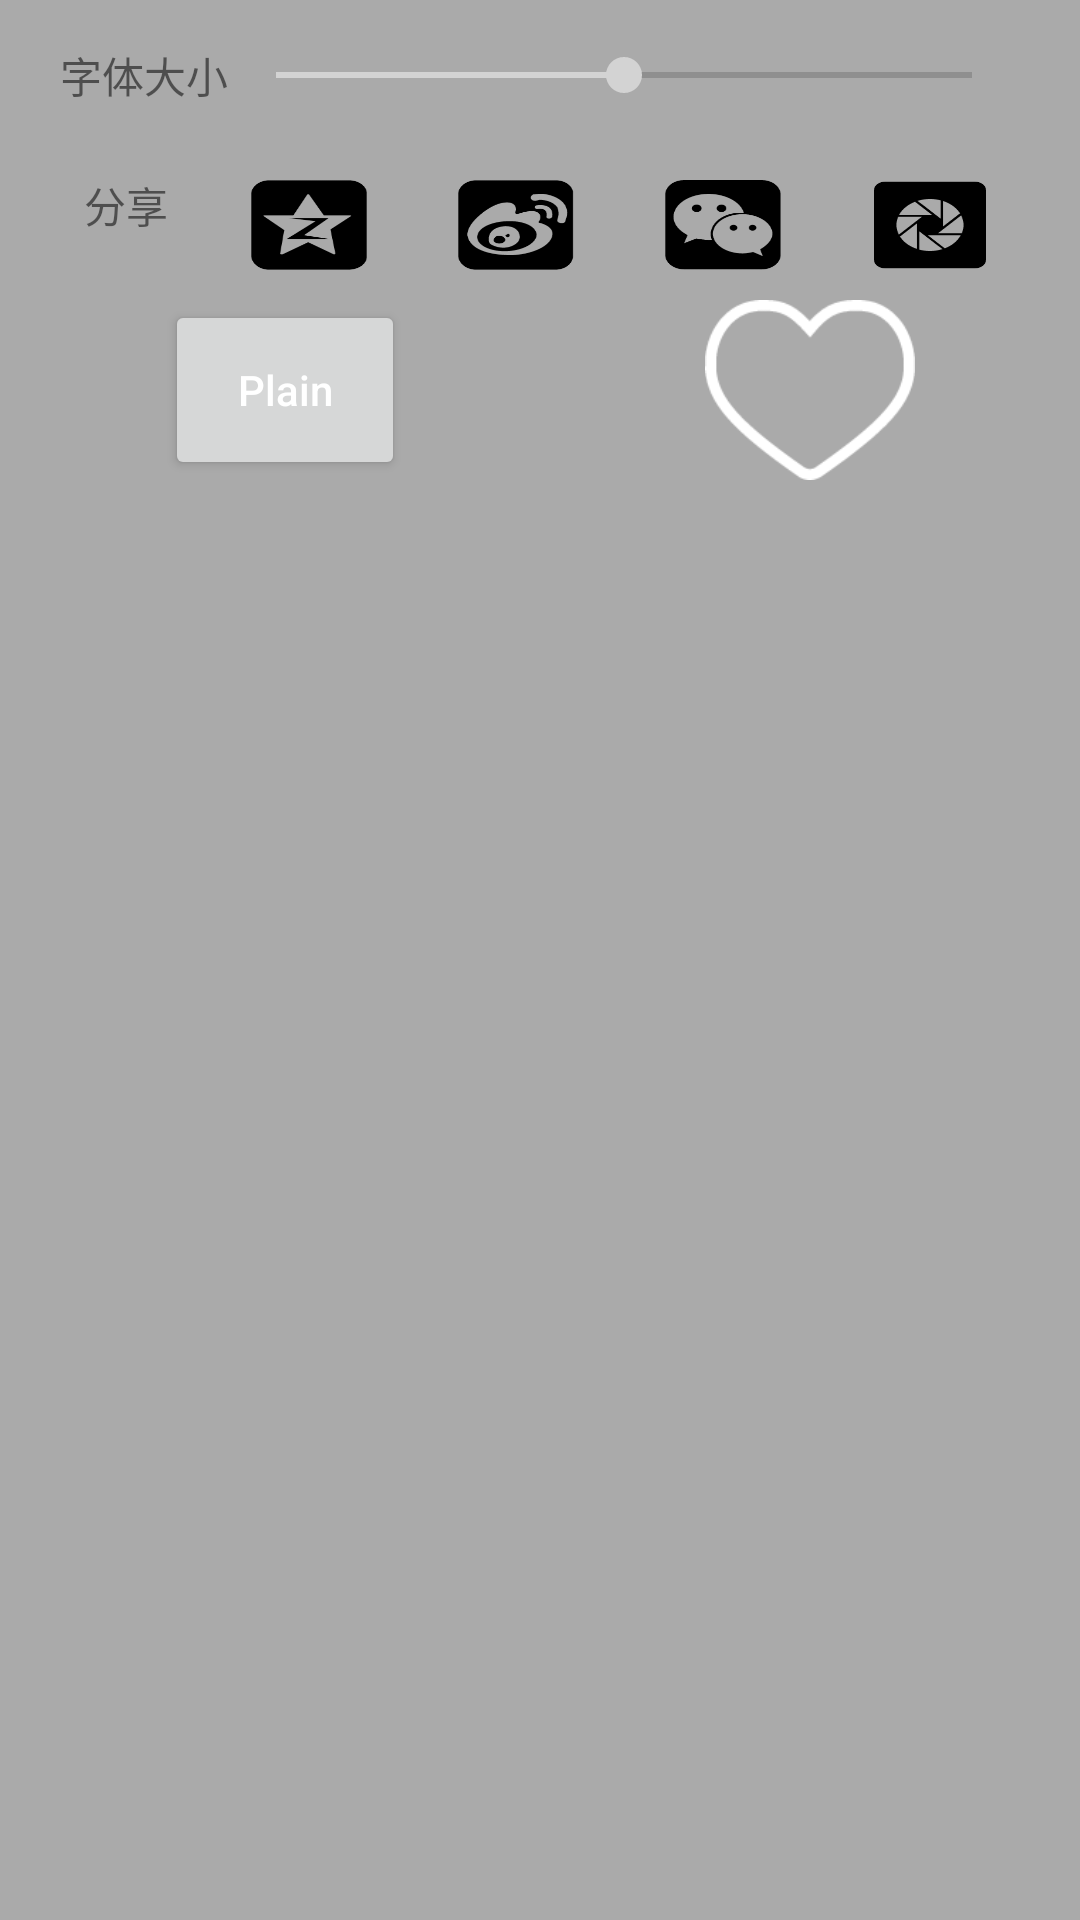

Layout XML and referenced resources for this Android screen:
<!-- AndroidManifest.xml: application theme AppTheme -->
<!-- res/layout/lrc_menu_view.xml -->
<?xml version="1.0" encoding="utf-8"?>
<LinearLayout xmlns:android="http://schemas.android.com/apk/res/android"
    android:layout_width="match_parent"
    android:layout_height="match_parent"
    android:background="@android:color/darker_gray"
    android:orientation="vertical"
    android:paddingLeft="20dp"
    android:paddingRight="20dp">

    <LinearLayout
        android:layout_width="match_parent"
        android:layout_height="50dp"
        android:orientation="horizontal">

        <TextView
            android:layout_width="wrap_content"
            android:layout_height="match_parent"
            android:gravity="center"
            android:text="@string/textSize" />

        <SeekBar
            android:id="@+id/menu_lrc_view_text_size_seek"
            android:layout_width="match_parent"
            android:layout_height="wrap_content"
            android:layout_gravity="center"
            android:max="100"
            android:progress="50" />
    </LinearLayout>

    <LinearLayout
        android:layout_width="match_parent"
        android:layout_height="50dp"
        android:orientation="horizontal"
        android:padding="8dp">

        <TextView
            android:layout_width="wrap_content"
            android:layout_height="wrap_content"
            android:gravity="center"
            android:text="@string/share" />

        <androidx.appcompat.widget.AppCompatImageButton
            android:id="@+id/menu_lrc_view_qzone_bt"
            style="@style/Base.Widget.AppCompat.Button"
            android:layout_width="0dp"
            android:layout_height="wrap_content"
            android:layout_marginStart="25dp"
            android:layout_weight="1"
            android:background="@drawable/qzone" />

        <androidx.appcompat.widget.AppCompatImageButton
            android:id="@+id/menu_lrc_view_weibo_bt"
            style="@style/Base.Widget.AppCompat.Button"
            android:layout_width="0dp"
            android:layout_height="wrap_content"
            android:layout_marginStart="25dp"
            android:layout_weight="1"
            android:background="@drawable/weibo" />

        <androidx.appcompat.widget.AppCompatImageButton
            android:id="@+id/menu_lrc_view_wechat_bt"
            android:layout_width="0dp"
            android:layout_height="wrap_content"
            android:layout_marginStart="25dp"
            android:layout_weight="1"
            android:background="@drawable/wechat" />

        <androidx.appcompat.widget.AppCompatImageButton
            android:id="@+id/menu_lrc_view_moments_bt"
            android:layout_width="0dp"
            android:layout_height="wrap_content"
            android:layout_marginStart="25dp"
            android:layout_weight="1"
            android:background="@drawable/moments" />

    </LinearLayout>

    <LinearLayout
        android:layout_width="match_parent"
        android:layout_height="60dp"
        android:layout_marginBottom="20dp"
        android:gravity="center"
        android:orientation="horizontal">

        <Button
            android:id="@+id/menu_lrc_view_plain_bt"
            android:layout_width="80dp"
            android:layout_height="match_parent"
            android:text="Plain"
            android:textColor="@android:color/white" />

        <Button
            android:id="@+id/menu_lrc_view_like_bt"
            android:layout_width="70dp"
            android:layout_height="match_parent"
            android:layout_marginStart="100dp"
            android:background="@drawable/unlike_1_white" />
    </LinearLayout>
</LinearLayout>
<!-- resources referenced by this layout -->
<resources>
  <!-- drawable moments: png bitmap (drawable, 4018 bytes) -->
  <!-- drawable qzone: png bitmap (drawable, 4017 bytes) -->
  <!-- drawable unlike_1_white: png bitmap (drawable, 3387 bytes) -->
  <!-- drawable wechat: png bitmap (drawable, 4561 bytes) -->
  <!-- drawable weibo: png bitmap (drawable, 5333 bytes) -->
  <string name="share">分享</string>
  <string name="textSize">字体大小</string>
  <style name="AppTheme" parent="Theme.MaterialComponents.DayNight.NoActionBar">
          
          <item name="colorPrimary">@color/colorPrimary</item>
          <item name="colorPrimaryDark">@color/colorPrimaryDark</item>
          <item name="colorAccent">@color/colorAccent</item>
          <item name="android:textAllCaps">false</item>
          <item name="android:windowAnimationStyle">@style/activityAnimation</item>
      </style>
  <color name="colorPrimary">@color/seagreen</color>
  <color name="colorPrimaryDark">@color/seagreen</color>
  <color name="colorAccent">@color/lightgray</color>
  <style name="activityAnimation" parent="@android:style/Animation.Activity">
          <item name="android:activityOpenEnterAnimation">@anim/slide_right_in</item>
          <item name="android:activityOpenExitAnimation">@anim/slide_left_out</item>
          <item name="android:activityCloseEnterAnimation">@anim/slide_left_in</item>
          <item name="android:activityCloseExitAnimation">@anim/slide_right_out</item>
      </style>
  <color name="seagreen">#2e8b57</color>
  <color name="lightgray">#d3d3d3</color>
</resources>
